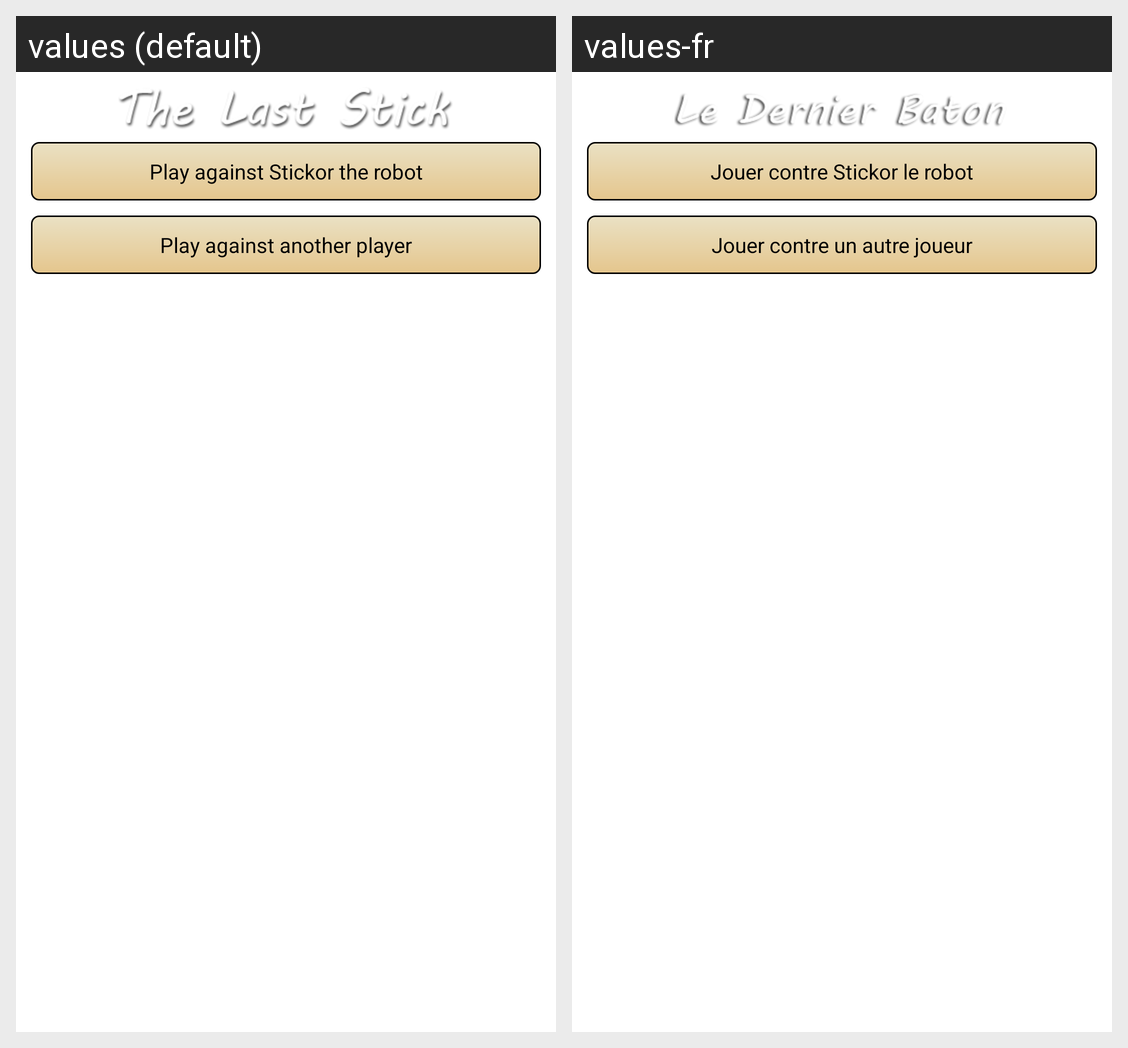

This grid shows one Android layout under two languages. Give, for every string resource on the screen, its name, the default text and each shown locale's text.
Android screen res/layout/activity_menu_player.xml rendered under 2 locales, left to right: values (default), values-fr. Device: Nexus 5 (rendered at 1080×1920; each locale shown at half size, 540×960, under a caption strip naming it); theme FullscreenTheme.
Strings drawn on this screen, with the default value and each locale's value (text and hints the layout hard-codes, and strings that could not be matched under every locale, appear in the picture but are not listed):

onePlayerGame
  values: Play against Stickor the robot
  values-fr: Jouer contre Stickor le robot

twoPlayerGame
  values: Play against another player
  values-fr: Jouer contre un autre joueur
